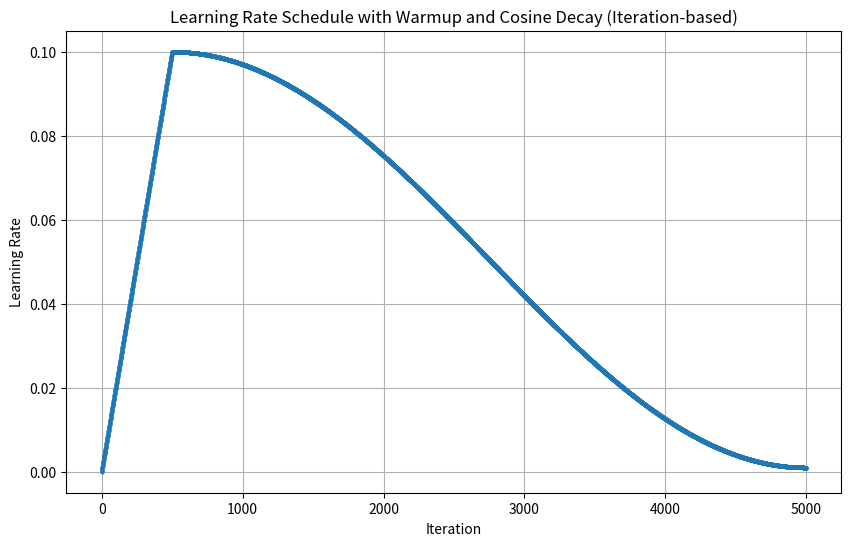

This chart was generated by the following Python code:
import math
import matplotlib.pyplot as plt

def adjust_learning_rate_iteration(optimizer, iteration, warmup_iters, total_iters, min_lr, max_lr):
    """Decay the learning rate with half-cycle cosine after warmup, based on iteration count"""
    if iteration < warmup_iters:
        lr = max_lr * iteration / warmup_iters
    else:
        lr = min_lr + (max_lr - min_lr) * 0.5 * \
            (1. + math.cos(math.pi * (iteration - warmup_iters) / (total_iters - warmup_iters)))
    
    # Apply the learning rate to each parameter group, considering possible lr_scale
    for param_group in optimizer.param_groups:
        if "lr_scale" in param_group:
            param_group["lr"] = lr * param_group["lr_scale"]
        else:
            param_group["lr"] = lr
    return lr

# 示例参数和优化器结构
class DummyOptimizer:
    def __init__(self):
        self.param_groups = [{"lr": 0.1, "lr_scale": 1.0}, {"lr": 0.1}]

# Example usage
optimizer = DummyOptimizer()  # Assuming a defined optimizer with param_groups
warmup_iters = 500
total_iters = 5000
min_lr = 0.001
max_lr = 0.1

# Simulate the learning rate adjustment over iterations
lr_values_iter = [adjust_learning_rate_iteration(optimizer, iteration, warmup_iters, total_iters, min_lr, max_lr)
                  for iteration in range(total_iters)]




# # 定义参数
# class IterArgs:
#     def __init__(self):
#         self.lr = 0.1           # 初始学习率
#         self.min_lr = 0.001     # 最小学习率
#         self.warmup_iters = 500 # 预热的迭代次数
#         self.total_iters = 5000 # 总迭代次数

# args = IterArgs()
# optimizer = DummyOptimizer()

# # 测试每次迭代的学习率调整
# lr_values_iter = [adjust_learning_rate_iteration(optimizer, iteration, args) for iteration in range(total_iters)]

# 绘制学习率曲线
plt.figure(figsize=(10, 6))
plt.plot(range(total_iters), lr_values_iter, marker='o', markersize=2, linestyle='-')
plt.title("Learning Rate Schedule with Warmup and Cosine Decay (Iteration-based)")
plt.xlabel("Iteration")
plt.ylabel("Learning Rate")
plt.grid(True)
plt.show()
